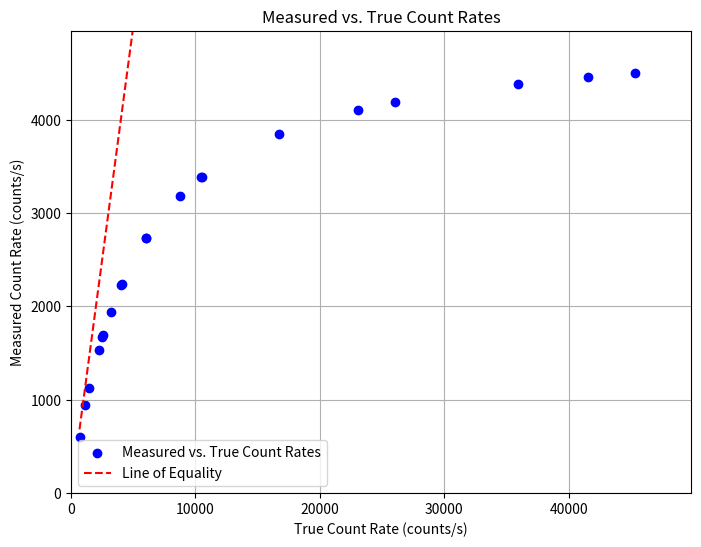

This figure's Python source:
import matplotlib.pyplot as plt

# Given data
sample_counts = {
    "Sample 1": {"Shelf 1": 33891, "Shelf 2": 16946, "Shelf 3": 9431, "Shelf 4": 6002},
    "Sample 2": {"Shelf 1": 41940, "Shelf 2": 27330, "Shelf 3": 16700, "Shelf 4": 11202},
    "Sample 3": {"Shelf 1": 43895, "Shelf 2": 33848, "Shelf 3": 22331, "Shelf 4": 15344},
    "Sample 4": {"Shelf 1": 44630, "Shelf 2": 38470, "Shelf 3": 27343, "Shelf 4": 19414},
    "Sample 5": {"Shelf 1": 45029, "Shelf 2": 41086, "Shelf 3": 31847, "Shelf 4": 22452},
}

# Constants
tau = 200e-6  # Dead time in seconds

# Prepare data for plotting
observed_rates = []
true_rates = []

# Process each sample and shelf
for sample, shelves in sample_counts.items():
    for shelf, count in shelves.items():
        # Calculate measured rate
        measured_rate = count / 10.0  # counts per second

        # Apply dead time correction
        corrected_rate = measured_rate / (1 - (measured_rate * tau))

        # Append rates to lists
        observed_rates.append(measured_rate)
        true_rates.append(corrected_rate)

# Adjusting the scaling for better visibility
plt.figure(figsize=(8, 6))

# Create the scatter plot with flipped axes
plt.scatter(true_rates, observed_rates, color='blue', label="Measured vs. True Count Rates")

# Plot the ideal y=x line for comparison
plt.plot([min(true_rates), max(true_rates)], [min(true_rates), max(true_rates)],
         color='red', linestyle='--', label="Line of Equality")

# Set the axis labels and title
plt.xlabel("True Count Rate (counts/s)")
plt.ylabel("Measured Count Rate (counts/s)")
plt.title("Measured vs. True Count Rates")

# Adjust the limits for better visual coherence
plt.xlim(0, max(true_rates) * 1.1)
plt.ylim(0, max(observed_rates) * 1.1)

# Add a legend and grid
plt.legend()
plt.grid(True)
plt.savefig('q1.png')

# Show the plot
plt.show()
# Save the plot as an image
